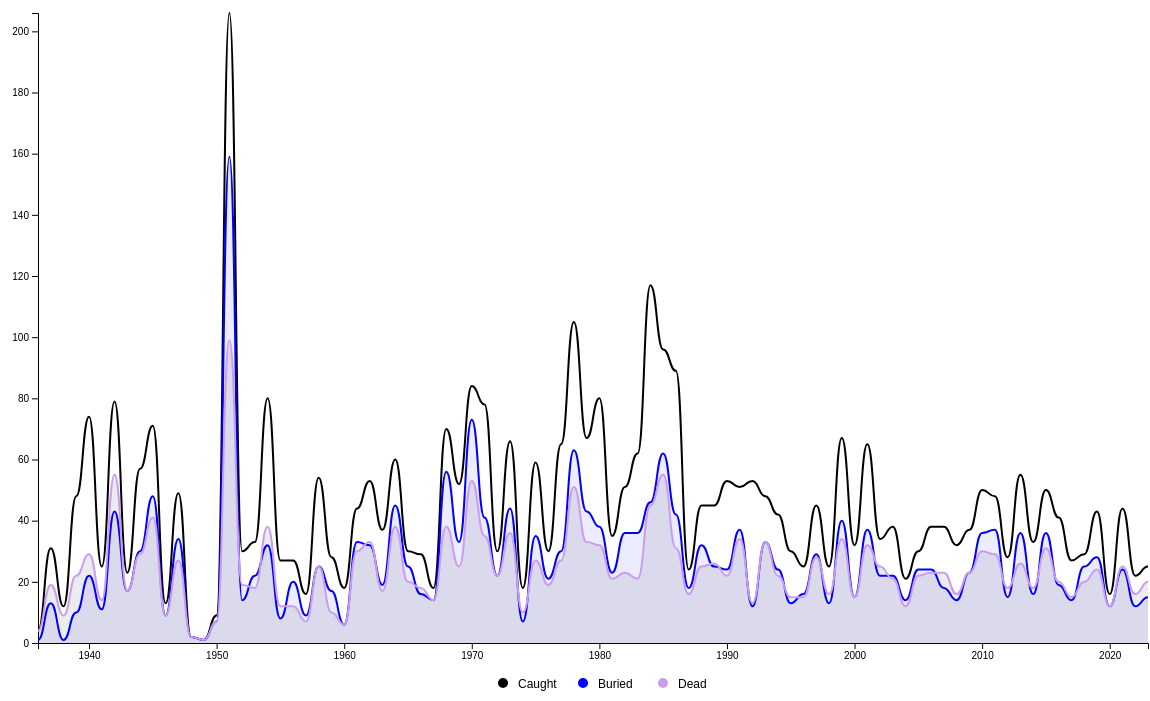
D3 v7 page, settled after 480 driven frames (8 s of simulated time); the page loaded 1 data file(s).


    // Load CSV data
    d3.csv("assets/ava36.csv").then(function (data) {

        // Parse date and convert columns to numeric
        data.forEach(d => {
            d.date = new Date(d.date);
            d.year = d.date.getFullYear();
            d.buried = Math.max(0, +d.buried);
            d.caught = Math.max(0, +d.caught);
            d.dead = Math.max(0, +d.dead);
        });

        // Group by year and aggregate the data
        const yearlyData = Array.from(
            d3.group(data, d => d.year),
            ([key, values]) => ({
                year: key,
                buried: d3.sum(values, v => v.buried),
                caught: d3.sum(values, v => v.caught),
                dead: d3.sum(values, v => v.dead)
            })
        );

        const years = yearlyData.map(d => d.year);
        const buried = yearlyData.map(d => ({year: d.year, value: d.buried}));
        const caught = yearlyData.map(d => ({year: d.year, value: d.caught}));
        const dead = yearlyData.map(d => ({year: d.year, value: d.dead}));

        // Smooth the data using cubic spline interpolation
        function smoothData(data) {
            return d3.line()
                .curve(d3.curveBumpX)
                .x(d => x(d.year))
                .y(d => y(d.value))(data);
        }

        // Set up SVG dimensions
        const width = 1200;
        const height = 700;
        const margin = {top: 20, right: 30, bottom: 50, left: 60};

        // Create SVG container
        const svg = d3.select("#chart").append("svg")
            .attr("width", width)
            .attr("height", height);

        const x = d3.scaleLinear()
            .domain([d3.min(years), d3.max(years)])
            .range([margin.left, width - margin.right]);

        const y = d3.scaleLinear()
            .domain([0, d3.max([...buried, ...caught, ...dead], d => d.value)])
            .range([height - margin.bottom, margin.top]);

        // Add x-axis
        svg.append("g")
            .attr("transform", `translate(0,${height - margin.bottom})`)
            .call(d3.axisBottom(x).tickFormat(d3.format("d")));

        // Add y-axis
        svg.append("g")
            .attr("transform", `translate(${margin.left},0)`)
            .call(d3.axisLeft(y));

        // Define the area generators
        const areaBuried = d3.area()
            .curve(d3.curveBumpX)
            .x(d => x(d.year))
            .y0(height - margin.bottom)
            .y1(d => y(d.value));

        const areaDead = d3.area()
            .curve(d3.curveBumpX)
            .x(d => x(d.year))
            .y0(height - margin.bottom)
            .y1(d => y(d.value));

        // Add the areas for Buried
        svg.append("path")
            .datum(buried)
            .attr("class", "area buried")
            .attr("fill", "blue")
            .attr("opacity", 0.075)
            .attr("d", areaBuried);

        // Add the areas for Dead
        svg.append("path")
            .datum(dead)
            .attr("class", "area dead")
            .attr("fill", "CB9DF0")
            .attr("opacity", 0.075)
            .attr("d", areaDead);

        // Add the smoothed lines
        svg.append("path")
            .datum(caught)
            .attr("class", "line caught")
            .attr("fill", "none")
            .attr("stroke", "black")
            .attr("stroke-width", 2)
            .attr("opacity", 1)
            .attr("d", smoothData(caught));

        svg.append("path")
            .datum(buried)
            .attr("class", "line buried")
            .attr("fill", "none")
            .attr("stroke", "blue")
            .attr("stroke-width", 2)
            .attr("opacity", 1)
            .attr("d", smoothData(buried));

        svg.append("path")
            .datum(dead)
            .attr("class", "line dead")
            .attr("fill", "none")
            .attr("stroke", "#CB9DF0")
            .attr("stroke-width", 2)
            .attr("opacity", 1)
            .attr("d", smoothData(dead));

        // Add hover effect
        svg.selectAll(".line")
            .on("mouseover", function() {
                d3.selectAll(".line").attr("opacity", 0.15);
                d3.select(this).attr("opacity", 1);
            })
            .on("mouseout", function() {
                d3.selectAll(".line").attr("opacity", 1);
            });

        // Add legend
        const legend = svg.append("g")
            .attr("transform", `translate(${width / 2 - 80},${height - 15})`);

        legend.append("circle")
            .attr("cx", 5)
            .attr("cy", 5)
            .attr("r", 5)
            .attr("fill", "black");

        legend.append("text")
            .attr("x", 20)
            .attr("y", 10)
            .text("Caught")
            .style("font-size", "12px");

        legend.append("circle")
            .attr("cx", 85)
            .attr("cy", 5)
            .attr("r", 5)
            .attr("fill", "blue");

        legend.append("text")
            .attr("x", 100)
            .attr("y", 10)
            .text("Buried")
            .style("font-size", "12px");

        legend.append("circle")
            .attr("cx", 165)
            .attr("cy", 5)
            .attr("r", 5)
            .attr("fill", "#CB9DF0");

        legend.append("text")
            .attr("x", 180)
            .attr("y", 10)
            .text("Dead")
            .style("font-size", "12px");
    });


### data: assets/ava36.csv
avalanche.id, date, date.quality, hydrological.year, canton, municipality, start.zone.coordinates.latitude, start.zone.coordinates.longitude, coordinates.quality, start.zone.elevation, start.zone.slope.aspect, start.zone.inclination, forecasted.dangerlevel.rating1, forecasted.dangerlevel.rating2, forecasted.most.dangerous.aspect.and.ele…, dead, caught, buried, activity
1f094289-60d0-4472-a6fd-25702d34cbcd, 1936-11-15, 16, 1936/37, BE, Därstetten, 46.7, 7.513, , , , , , , , 1, 1, 0, tour
c2be8254-1795-440e-a737-c98f737e5a1c, 1936-12-15, 16, 1936/37, UR, Schattdorf / Erstfeld, 46.84, 8.684, , , , , , , , 1, 1, 1, tour
6126861c-f5c1-4b3a-8d2e-b8420a6b1ebf, 1936-12-15, 16, 1936/37, BE, Reichenbach im Kandertal, 46.65, 7.652, , , , , , , , 1, 1, 0, tour
98bf87a6-9155-4520-b23a-069c3a0fbee7, 1936-12-15, 16, 1936/37, NW, Wolfenschiessen, 46.81, 8.332, , , , , , , , 1, 1, 0, tour
d00175b2-a9c1-45e0-bf9d-c1c4fe13b8cb, 1937-01-10, 0, 1936/37, UR / NW, Isenthal / Beckenried, 46.91, 8.471, 250, 2100, NW, , , , , 7, 9, 5, tour
546ab1c7-2341-4e35-aa0f-04a0c85cc690, 1937-01-10, 0, 1936/37, SG, Sevelen, 47.13, 9.397, 500, 2300, NW, , , , , 2, 4, 2, tour
92c64df9-d795-4492-984a-1e126e98c780, 1937-01-10, 0, 1936/37, SG, Quarten, 47.05, 9.215, , , , , , , , 1, 5, 2, tour
775594f0-ded9-4ce4-8099-3ad42c09103a, 1937-01-10, 0, 1936/37, UR, Realp, 46.58, 8.414, 100, 2600, SE, , , , , 1, 3, 3, transportation
2a43013a-9bed-4ede-b375-f1309544e286, 1937-01-23, 0, 1936/37, VD, Ollon, 46.32, 7.074, , , , , , , , 1, 1, 0, tour
fced20aa-27b7-4db1-a955-760d1e67062c, 1937-02-28, 0, 1936/37, GR, Poschiavo, 46.38, 10.03, 250, 2100, SE, , , , , 3, 4, 0, transportation
a0ad6128-ca68-4262-9d12-7bea55e74760, 1937-03-14, 0, 1936/37, GR, Davos, 46.72, 9.922, , , , , , , , 1, 2, 1, tour
8b5b7ac2-7d97-48cd-8dad-fd445d982a21, 1937-12-13, 2, 1937/38, VS, Zwischbergen, 46.2, 8.141, , , , , , , , 3, 3, 0, tour
68c7f206-c3ec-4690-bcf6-ccb82c73d7d3, 1938-01-31, 0, 1937/38, GR, Zuoz, 46.61, 9.936, 1000, 2300, SE, , , , , 2, 5, 0, offpiste
9c245964-f5f7-4d4b-adce-d27bfb013ad6, 1938-02-14, 0, 1937/38, BE, Frutigen, 46.59, 7.649, , , , , , , , 1, 1, 0, transportation
ad5c9109-8a9c-4b05-8dea-6fc4b2480c22, 1938-02-15, 0, 1937/38, GR, Samnaun, 46.9, 10.38, , , , , , , , 4, 4, 0, tour
83d551ad-e83f-41f6-b8ab-56f4d2c6838c, 1938-02-15, 16, 1937/38, GR, Samedan, 46.52, 9.908, , , , , , , , 1, 1, 0, tour
d3ba0a7a-fe15-462b-9ba4-1cc7f65f86bb, 1938-12-31, 0, 1938/39, BE, Lauterbrunnen / Grindelwald, 46.61, 7.948, , , , , , , , 1, 1, 1, tour
b6390d4e-5d4b-4f39-8e57-155483c09459, 1939-01-01, 0, 1938/39, VD, Bex, 46.28, 7.163, 250, 1965, , , , , , 1, 1, 1, tour
2aefc7aa-ff3a-4e55-aadb-c097c9de2aae, 1939-01-01, 0, 1938/39, GR, Riom / Parsonz (?), 46.61, 9.572, , , , , , , , 1, 1, 0, tour
2127498a-d732-4f69-8266-0f401f518a27, 1939-01-02, 0, 1938/39, GR, Davos, 46.83, 9.844, 500, 1900, , , , , , 1, 1, 1, transportation
7de107b3-8f1e-4450-b85c-9851cd10f7db, 1939-01-03, 0, 1938/39, VS, Orsières, 45.92, 7.071, , , , , , , , 4, 5, 4, tour
4a6dc7c0-5f76-4f86-8671-c03d53601455, 1939-01-04, 0, 1938/39, BE, Meiringen, 46.69, 8.121, , , , , , , , 1, 1, 0, tour
e9a83d42-4d48-465c-9f5f-d0fd431506e7, 1939-01-04, 0, 1938/39, BE, Adelboden, 46.48, 7.536, , , , , , , , 1, 1, 1, tour
4e89ed90-6df9-4c18-a932-baddf1441a9e, 1939-01-07, 0, 1938/39, GR, Davos, 46.81, 9.821, 250, 2100, E, , , , , 1, 5, 1, offpiste
0174c167-bd2f-45ac-bf6f-7078b62a27bf, 1939-01-10, 0, 1938/39, SG, Mels, 46.99, 9.347, , , , , , , , 1, 1, 1, transportation
21738d4f-a2fc-4d86-b124-06b6767f91ba, 1939-02-25, 0, 1938/39, GR, Mesocco, 46.52, 9.185, 500, , , , , , , 1, 3, 0, transportation
ba971aac-418e-4738-be80-7f57c09e9787, 1939-02-28, 0, 1938/39, VS, Zermatt, 46.02, 7.811, , 2613, , , , , , 1, 1, 1, offpiste
0f90b0bd-97ba-45fc-ab8c-295582a4b0c8, 1939-03-07, 0, 1938/39, BE, Lenk, 46.37, 7.392, 0, 2800, N, , , , , 4, 23, 0, tour
ffcb9808-d0fe-49c3-aceb-7528b5eba89f, 1939-03-26, 0, 1938/39, SZ, Muotathal, 46.96, 8.884, , , , , , , , 1, 1, 0, building
f9e00c53-ac02-43b1-a810-03a910fc38bd, 1939-04-15, 16, 1938/39, GR, Pontresina, 46.4, 9.943, 250, 2700, NE, , , , , 1, 1, 0, tour
959d20f5-4a2b-4f6c-952f-16cf5c844712, 1939-04-15, 16, 1938/39, VS, Reckingen, 46.43, 8.307, , 3373, , , , , , 2, 2, 0, tour
d48b2698-0207-4a5c-b175-ff606c6a2adb, 1939-05-22, 0, 1938/39, VS, Orsières, 45.93, 7.096, , , , , , , , 1, 1, 0, tour
02e05b5e-b025-4fea-a559-a761aa754134, 1940-01-28, 0, 1939/40, GR, Pontresina, 46.47, 10.02, , 2300, , , , , , 1, 1, 0, tour
38f0aa52-4c9c-4aa4-abc1-732010a1746c, 1940-02-02, 0, 1939/40, VS, Gampel, 46.34, 7.725, , 1940, , , , , , 1, 1, 0, tour
1dc0fedc-308b-4034-9005-e03599bf5f60, 1940-02-04, 0, 1939/40, GR, Bivio / Silvaplana, 46.47, 9.726, 250, 2330, N, , , , , 1, 2, 2, tour
07607709-7ca7-4948-a830-06e073365d12, 1940-02-18, 0, 1939/40, BE, Reutigen, 46.69, 7.577, 250, 1700, SE, , , , , 1, 1, 0, tour
53661e54-4990-487b-b2f9-803aa8a4f71c, 1940-02-22, 0, 1939/40, GR, Mathon, 46.64, 9.351, 250, 2700, S, , , , , 1, 1, 1, tour
939c6767-daf6-435a-abdb-b8a5b8d3a3c1, 1940-04-05, 0, 1939/40, VS, Randogne, 46.36, 7.495, 250, 2750, W, , , , , 1, 1, 0, tour
5e98cd08-f636-4420-9553-a5a767b901a7, 1940-04-07, 0, 1939/40, VS, Ferden, 46.4, 7.741, 100, 2086, , , , , , 1, 1, 0, tour
878a53ea-17a7-4927-a39c-6b5b53702121, 1940-04-15, 0, 1939/40, GL, Spiringen, 46.88, 8.859, 500, 2500, SE, , , , , 1, 2, 1, transportation
5c704468-d75c-4818-8e4a-1dfa489c0473, 1940-04-20, 0, 1939/40, GR, Riom, 46.56, 9.555, , , , , , , , 1, 1, 0, tour
4b7888b4-5d19-4a4f-bf89-4b173986aaac, 1940-04-22, 2, 1939/40, GL, Glarus Nord, 47.07, 9.145, , 2400, , , , , , 1, 3, 0, tour
d91cc64f-0873-4fd1-b4d2-1b4e6e963077, 1940-08-06, 0, 1939/40, BE, Grindelwald, 46.57, 8.112, 250, 3065, , , , , , 2, 2, 0, tour
f9bf24ac-d8d2-4c66-b7cc-845ea63ba88f, 1940-09-14, 0, 1939/40, BE, Grindelwald, 46.6, 8.065, , 2040, , , , , , 1, 1, 1, tour
d431ac04-74fc-49cf-945f-a26c6f7f3904, 1940-09-18, 0, 1939/40, VS, Orsières, 46, 7.056, 100, 3000, N, , , , , 2, 19, 0, tour
65746fe6-a609-48f6-be0d-bac581af788d, 1940-12-01, 0, 1940/41, TI, Airolo, 46.54, 8.524, 250, 2780, E, , , , , 1, 4, 1, tour
… [head cut at 6 KiB]